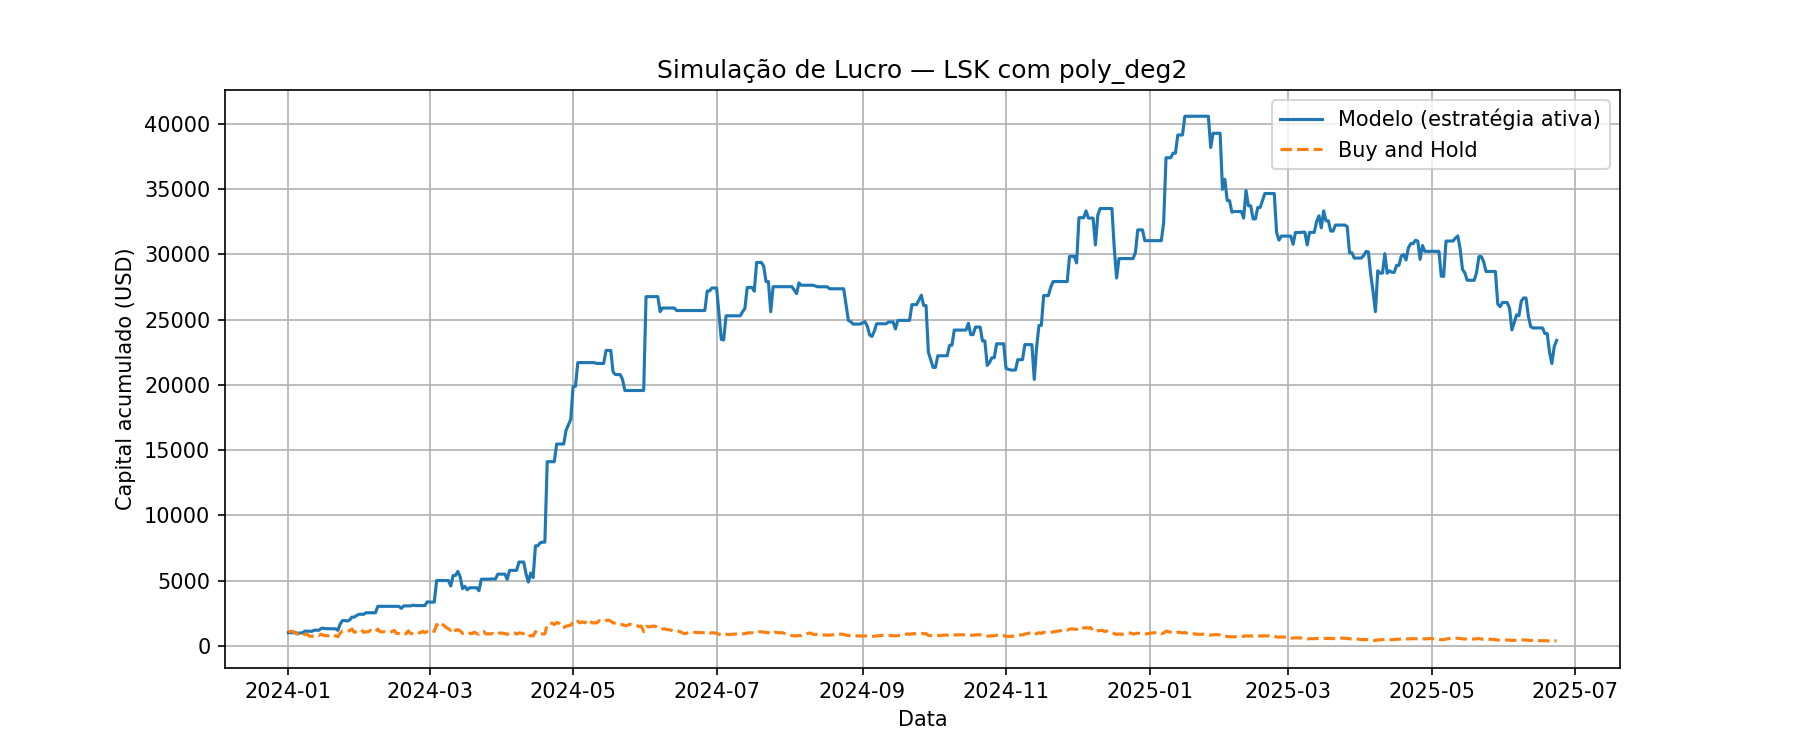

Data behind this chart, as committed beside it:
Data, preco_hoje, preco_amanha, Previsao, sinal, retorno_estrategia, retorno_hold, capital_estrategia, capital_hold
2024-01-01, 1.015, 1.091, 0.9722, 0, 1.0, 1.075, 1000, 1075
2024-01-02, 1.091, 1.119, 1.07, 0, 1.0, 1.025, 1000, 1103
2024-01-03, 1.119, 1.115, 1.087, 0, 1.0, 0.9962, 1000, 1099
2024-01-04, 1.115, 0.954, 1.107, 0, 1.0, 0.8557, 1000, 940
2024-01-05, 0.954, 0.91, 1.005, 1, 0.9539, 0.9539, 953.9, 896.6
2024-01-06, 0.91, 0.9328, 0.9493, 1, 1.025, 1.025, 977.8, 919.1
2024-01-07, 0.9328, 0.78, 0.9138, 0, 1.0, 0.8362, 977.8, 768.5
2024-01-08, 0.78, 0.8979, 0.9017, 1, 1.151, 1.151, 1126, 884.7
2024-01-09, 0.8979, 0.8888, 0.9437, 1, 0.9899, 0.9899, 1114, 875.8
2024-01-10, 0.8888, 0.74, 0.8581, 0, 1.0, 0.8326, 1114, 729.1
2024-01-11, 0.74, 0.731, 0.8072, 1, 0.9878, 0.9878, 1101, 720.3
2024-01-12, 0.731, 0.7899, 0.7714, 1, 1.081, 1.081, 1189, 778.3
2024-01-13, 0.7899, 0.8388, 0.7542, 0, 1.0, 1.062, 1189, 826.5
2024-01-14, 0.8388, 0.7999, 0.7877, 0, 1.0, 0.9536, 1189, 788.2
2024-01-15, 0.7999, 0.8996, 0.8035, 1, 1.125, 1.125, 1338, 886.4
2024-01-16, 0.8996, 0.8, 0.8825, 0, 1.0, 0.8893, 1338, 788.3
2024-01-17, 0.8, 0.7807, 0.8056, 1, 0.9759, 0.9759, 1305, 769.2
2024-01-18, 0.7807, 0.7771, 0.8177, 1, 0.9954, 0.9954, 1299, 765.7
2024-01-19, 0.7771, 0.857, 0.7749, 0, 1.0, 1.103, 1299, 844.4
2024-01-20, 0.857, 0.8419, 0.8282, 0, 1.0, 0.9824, 1299, 829.5
2024-01-21, 0.8419, 0.77, 0.8135, 0, 1.0, 0.9146, 1299, 758.7
2024-01-22, 0.77, 0.702, 0.7876, 1, 0.9117, 0.9117, 1185, 691.7
2024-01-23, 0.702, 0.99, 0.7401, 1, 1.41, 1.41, 1670, 975.5
2024-01-24, 0.99, 1.144, 1.166, 1, 1.155, 1.155, 1930, 1127
2024-01-25, 1.144, 1.144, 1.042, 0, 1.0, 1.0, 1930, 1127
2024-01-26, 1.144, 1.118, 1.168, 1, 0.9776, 0.9776, 1887, 1102
2024-01-27, 1.118, 1.17, 1.2, 1, 1.046, 1.046, 1974, 1153
2024-01-28, 1.17, 1.3, 1.193, 1, 1.111, 1.111, 2194, 1281
2024-01-29, 1.3, 1.04, 1.206, 0, 1.0, 0.8001, 2194, 1025
2024-01-30, 1.04, 1.1, 1.112, 1, 1.057, 1.057, 2320, 1084
2024-01-31, 1.1, 1.144, 1.144, 1, 1.04, 1.04, 2412, 1127
2024-02-01, 1.144, 1.236, 1.126, 0, 1.0, 1.081, 2412, 1218
2024-02-02, 1.236, 1.04, 1.208, 0, 1.0, 0.8417, 2412, 1025
2024-02-03, 1.04, 1.09, 1.066, 1, 1.048, 1.048, 2527, 1074
2024-02-04, 1.09, 1.09, 1.126, 1, 1.0, 1.0, 2527, 1074
2024-02-05, 1.09, 1.2, 1.077, 0, 1.0, 1.101, 2527, 1182
2024-02-07, 1.2, 1.08, 1.138, 0, 1.0, 0.9, 2527, 1064
2024-02-08, 1.08, 1.291, 1.092, 1, 1.196, 1.196, 3022, 1272
2024-02-09, 1.291, 1.08, 1.247, 0, 1.0, 0.8363, 3022, 1064
2024-02-10, 1.08, 1.077, 1.1, 1, 0.9972, 0.9972, 3013, 1061
2024-02-11, 1.077, 1.08, 1.13, 1, 1.003, 1.003, 3022, 1064
2024-02-12, 1.08, 1.04, 1.058, 0, 1.0, 0.963, 3022, 1025
2024-02-13, 1.04, 1.04, 1.046, 1, 1.0, 1.0, 3022, 1025
2024-02-14, 1.04, 1.1, 1.035, 0, 1.0, 1.058, 3022, 1084
2024-02-15, 1.1, 1.19, 1.062, 0, 1.0, 1.082, 3022, 1173
2024-02-16, 1.19, 0.951, 1.121, 0, 1.0, 0.7992, 3022, 937
2024-02-17, 0.951, 0.95, 1.025, 1, 0.9989, 0.9989, 3018, 936.1
2024-02-18, 0.95, 0.9006, 1.004, 1, 0.948, 0.948, 2862, 887.4
2024-02-19, 0.9006, 0.961, 0.9188, 1, 1.067, 1.067, 3053, 946.9
2024-02-20, 0.961, 0.9271, 0.9385, 0, 1.0, 0.9647, 3053, 913.5
2024-02-21, 0.9271, 1.159, 0.9224, 0, 1.0, 1.25, 3053, 1142
2024-02-22, 1.159, 0.933, 1.079, 0, 1.0, 0.8051, 3053, 919.3
2024-02-23, 0.933, 0.9503, 0.9638, 1, 1.019, 1.019, 3110, 936.3
2024-02-24, 0.9503, 0.9401, 1.005, 1, 0.9893, 0.9893, 3077, 926.3
2024-02-25, 0.9401, 1.03, 0.923, 0, 1.0, 1.096, 3077, 1015
2024-02-26, 1.03, 1, 0.9822, 0, 1.0, 0.9709, 3077, 985.4
2024-02-27, 1, 1.126, 0.9695, 0, 1.0, 1.126, 3077, 1110
2024-02-28, 1.126, 1.01, 1.083, 0, 1.0, 0.8967, 3077, 995.2
2024-02-29, 1.01, 1.105, 1.021, 1, 1.094, 1.094, 3365, 1088
2024-03-01, 1.105, 1.098, 1.114, 1, 0.9944, 0.9944, 3346, 1082
... 457 more rows
